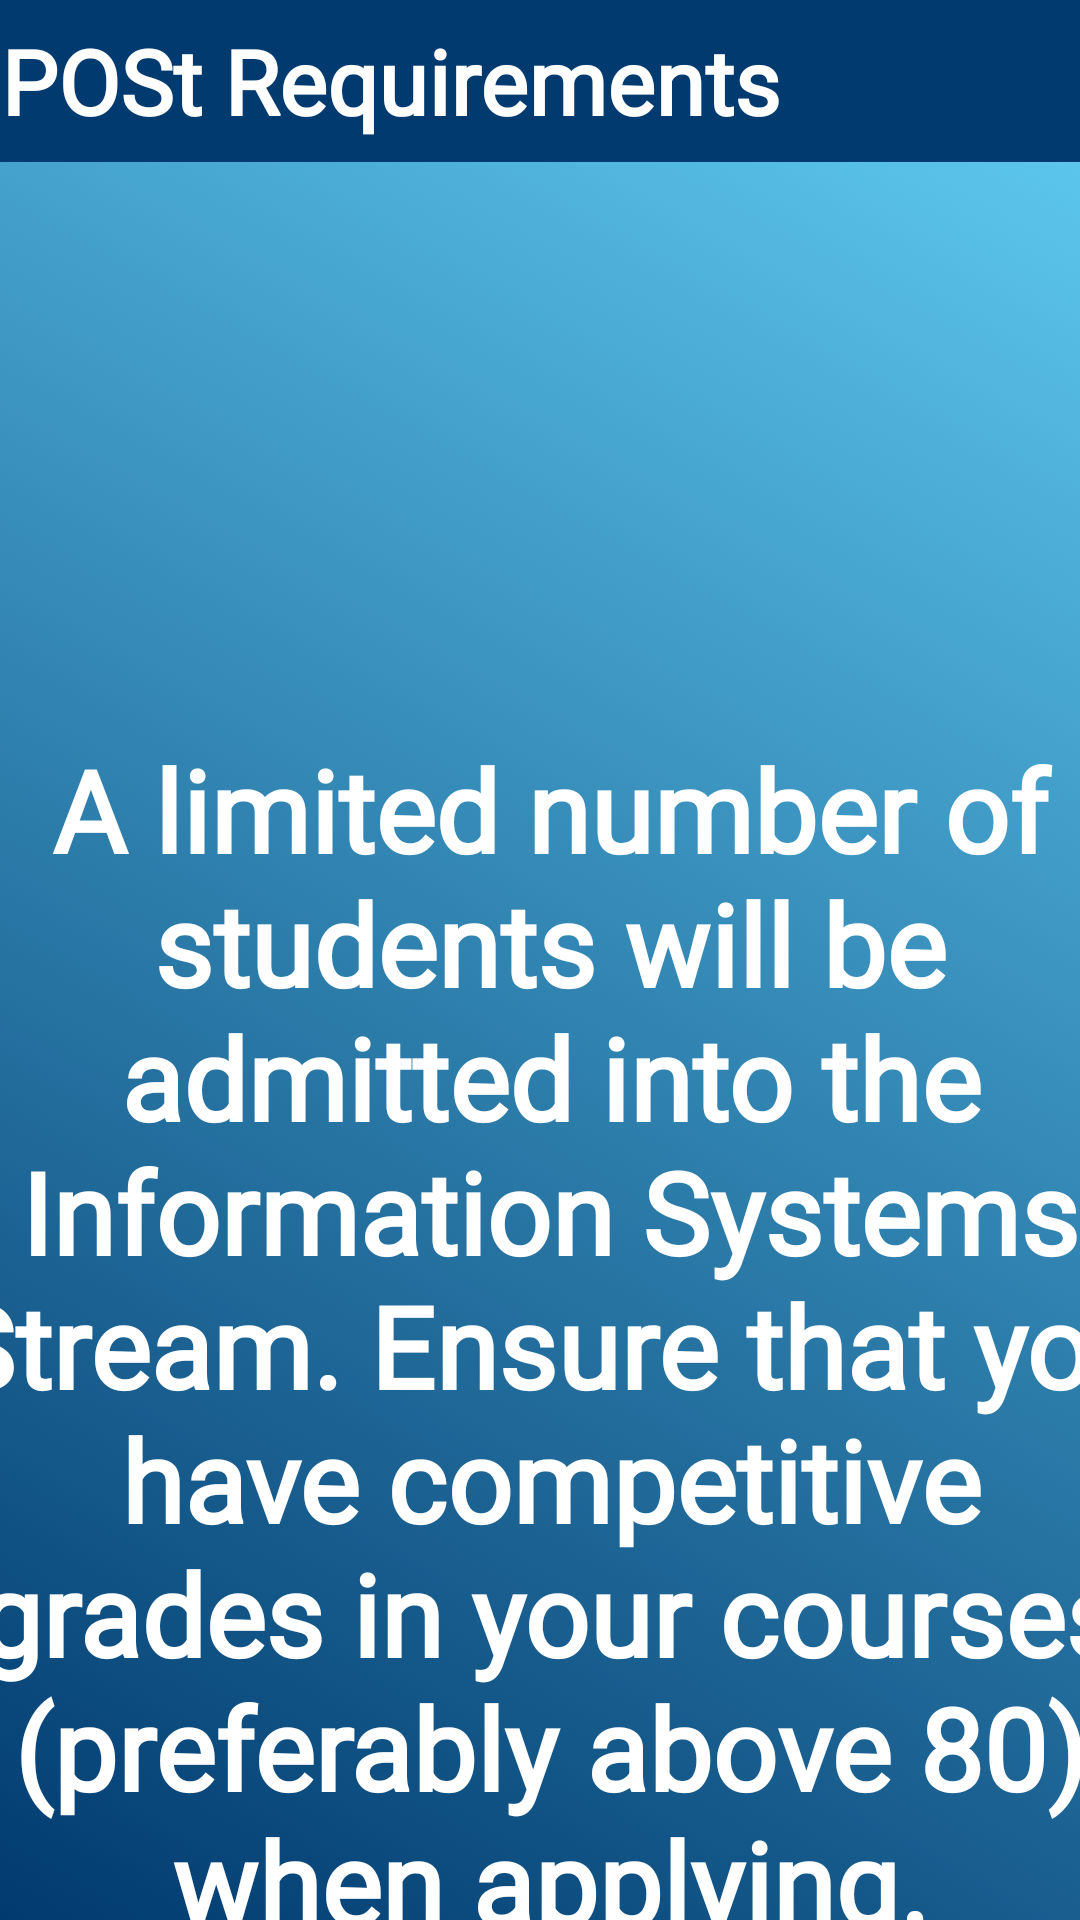

This screen was rendered from an Android layout file. Write that file and the resources it references.
<!-- AndroidManifest.xml: application theme Theme.Group21Project -->
<!-- res/layout/in_info_systems.xml -->
<?xml version="1.0" encoding="utf-8"?>
<androidx.core.widget.NestedScrollView xmlns:android="http://schemas.android.com/apk/res/android"
    xmlns:app="http://schemas.android.com/apk/res-auto"
    xmlns:tools="http://schemas.android.com/tools"
    android:layout_width="match_parent"
    android:layout_height="match_parent"
    android:background="@drawable/gradient_background"
    tools:context=".SecondFragment">

    <androidx.constraintlayout.widget.ConstraintLayout
        android:layout_width="match_parent"
        android:layout_height="match_parent"
        android:paddingStart="0dp"
        android:paddingLeft="0dp"
        android:paddingTop="0dp"
        android:paddingEnd="0dp"
        android:paddingRight="0dp">


        <include
            android:id="@+id/my_toolbar"
            style="@style/ToolbarStyle"
            layout="@layout/toolbar"
            android:layout_width="match_parent"
            android:layout_height="54dp"
            android:padding="0dp"
            android:paddingStart="0dp"
            android:paddingLeft="0dp"
            android:paddingTop="0dp"
            android:paddingEnd="0dp"
            android:paddingRight="0dp"
            android:paddingBottom="0dp"
            android:textStyle="bold"
            app:layout_constraintEnd_toEndOf="parent"
            app:layout_constraintHorizontal_bias="0.0"
            app:layout_constraintStart_toStartOf="parent"
            app:layout_constraintTop_toTopOf="parent" />


        <TextView
            android:id="@+id/textview_first"
            android:layout_width="411dp"
            android:layout_height="569dp"
            android:layout_marginTop="164dp"
            android:fontFamily="@font/roboto_bold"
            android:gravity="center"
            android:text="A limited number of students will be admitted into the Information Systems Stream. Ensure that you have competitive grades in your courses (preferably above 80) when applying."
            android:textAlignment="gravity"
            android:textColor="@color/white"
            android:textSize="38dp"
            android:textStyle="bold"
            app:layout_constraintEnd_toEndOf="parent"
            app:layout_constraintHorizontal_bias="0.444"
            app:layout_constraintStart_toStartOf="parent"
            app:layout_constraintTop_toTopOf="@+id/my_toolbar" />


    </androidx.constraintlayout.widget.ConstraintLayout>
</androidx.core.widget.NestedScrollView>
<!-- res/layout/toolbar.xml (included above) -->
<?xml version="1.0" encoding="utf-8"?>
<androidx.appcompat.widget.Toolbar
    xmlns:android="http://schemas.android.com/apk/res/android"
    android:id="@+id/my_toolbar"
    android:layout_width="match_parent"
    android:layout_height="wrap_content"
    android:background="#013A6F"
    android:elevation="4dp"
    android:popupTheme="@style/ThemeOverlay.AppCompat.Light"
    android:theme="@style/ThemeOverlay.AppCompat.ActionBar"
    android:paddingLeft="0dp"
    android:paddingRight="0dp"
    android:paddingTop="0dp"
    android:paddingBottom="0dp">

<TextView
android:layout_width="wrap_content"
android:layout_height="wrap_content"
    android:fontFamily="@font/roboto_bold"
    android:gravity="center"
    android:text="POSt Requirements"
    android:textColor="@android:color/white"
    android:textSize="30sp"
    android:textStyle="bold"
android:id="@+id/toolbar_title" />

</androidx.appcompat.widget.Toolbar>
<!-- resources referenced by this layout -->
<resources>
  <!-- drawable gradient_background (drawable) -->
  <?xml version="1.0" encoding="UTF-8"?>
  <selector xmlns:android="http://schemas.android.com/apk/res/android">
  <item>
      <shape>
          <gradient
              android:startColor="#013A6F"
              android:endColor="#62cff4"
              android:angle="45"/>
      </shape>
  </item>
  </selector>
  <style name="ToolbarStyle">
          <item name="android:textColor">@android:color/white</item>
          <item name="android:textSize">18sp</item>
          
      </style>
  <style name="Theme.Group21Project" parent="android:Theme.Material.Light.NoActionBar" />
  <!-- not gathered from this repository: default colours our renderer supplied (Android Studio template values) -->
  <color name="white">#FFFFFFFF</color>
</resources>
